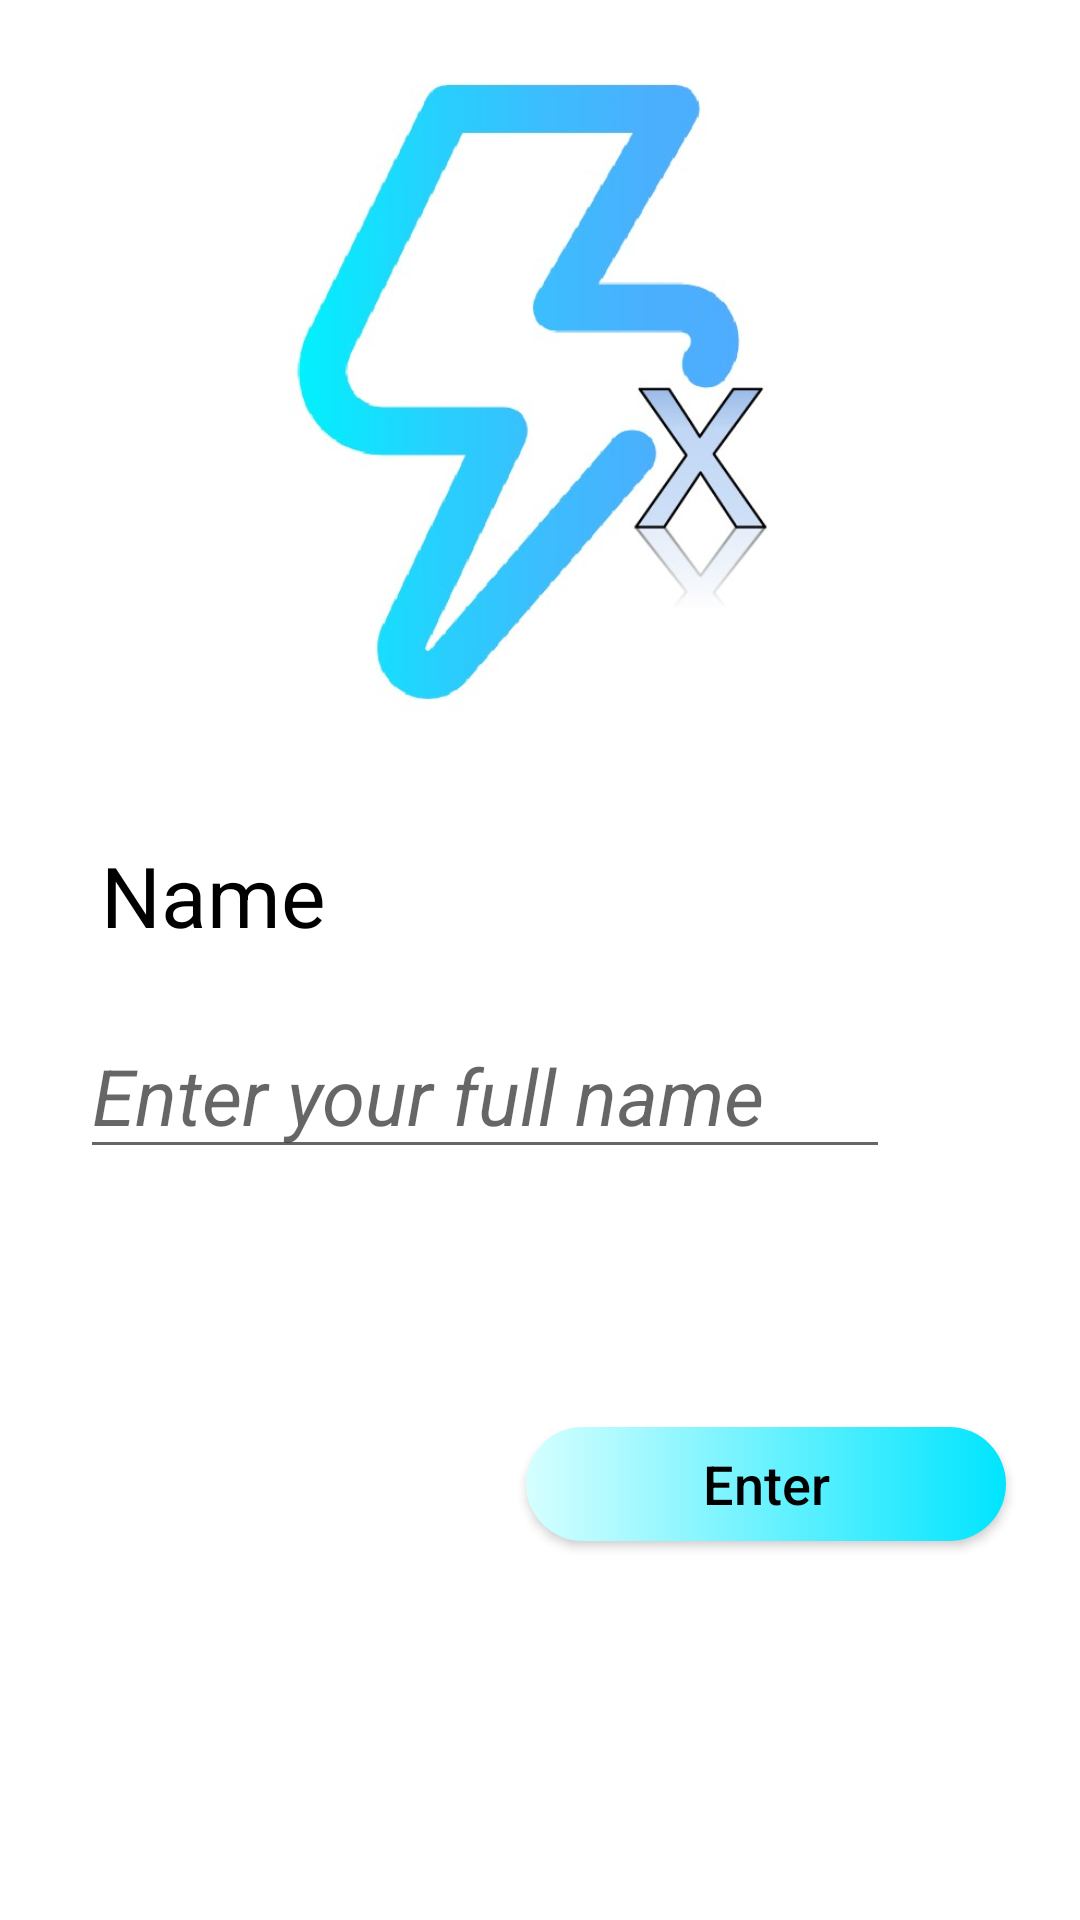

Here is an Android app screen rendered from its layout file. Give the layout XML and the strings, colors and styles it references.
<!-- AndroidManifest.xml: application theme AppTheme -->
<!-- res/layout/activity_get_name.xml -->
<?xml version="1.0" encoding="utf-8"?>
<androidx.constraintlayout.widget.ConstraintLayout xmlns:android="http://schemas.android.com/apk/res/android"
    xmlns:app="http://schemas.android.com/apk/res-auto"
    xmlns:tools="http://schemas.android.com/tools"
    android:layout_width="match_parent"
    android:layout_height="match_parent"
    android:background="@android:color/white"
    tools:context=".GetName">

    <Button
        android:id="@+id/getnam"
        android:layout_width="160dp"
        android:layout_height="38dp"
        android:background="@drawable/ripple"
        android:text="Enter"
        android:textAllCaps="false"
        android:textColor="#000000"
        android:textSize="18sp"
        app:layout_constraintBottom_toBottomOf="parent"
        app:layout_constraintEnd_toEndOf="parent"
        app:layout_constraintHorizontal_bias="0.876"
        app:layout_constraintStart_toStartOf="parent"
        app:layout_constraintTop_toTopOf="parent"
        app:layout_constraintVertical_bias="0.79" />

    <ImageView
        android:id="@+id/imageView2"
        android:layout_width="277dp"
        android:layout_height="221dp"
        app:layout_constraintBottom_toBottomOf="parent"
        app:layout_constraintEnd_toEndOf="parent"
        app:layout_constraintHorizontal_bias="0.494"
        app:layout_constraintStart_toStartOf="parent"
        app:layout_constraintTop_toTopOf="parent"
        app:layout_constraintVertical_bias="0.039"
        app:srcCompat="@drawable/matlogo" />

    <TextView
        android:id="@+id/textView23"
        android:layout_width="150dp"
        android:layout_height="40dp"
        android:text="Name "
        android:textColor="@android:color/black"
        android:textSize="28sp"
        app:layout_constraintBottom_toBottomOf="parent"
        app:layout_constraintEnd_toEndOf="parent"
        app:layout_constraintHorizontal_bias="0.16"
        app:layout_constraintStart_toStartOf="parent"
        app:layout_constraintTop_toBottomOf="@+id/imageView2"
        app:layout_constraintVertical_bias="0.117" />

    <EditText
        android:id="@+id/getnm"
        android:layout_width="270dp"
        android:layout_height="50dp"
        android:ems="10"
        android:hint="Enter your full name"
        android:inputType="textPersonName"
        android:textStyle="italic"
        android:digits="a,b,c,d,e,f,g,h,i,j,k,l,m,n,o,p,q,r,s,t,u,v,w,x,y,z,A,B,C,D,E,F,G,H,I,J,K,L,M,N,O,P,Q,R,S,T,U,V,W,X,Y,Z,  ,"
        android:textColor="@android:color/black"
        android:textSize="26sp"
        app:layout_constraintBottom_toBottomOf="parent"
        app:layout_constraintEnd_toEndOf="parent"
        app:layout_constraintHorizontal_bias="0.297"
        app:layout_constraintStart_toStartOf="parent"
        app:layout_constraintTop_toBottomOf="@+id/textView23"
        app:layout_constraintVertical_bias="0.074" />
</androidx.constraintlayout.widget.ConstraintLayout>
<!-- resources referenced by this layout -->
<resources>
  <!-- drawable matlogo: jpg bitmap (drawable, 31558 bytes) -->
  <!-- drawable ripple (drawable) -->
  <?xml version="1.0" encoding="utf-8"?>
  <selector xmlns:android="http://schemas.android.com/apk/res/android">
  
  <item>
  <shape android:shape="rectangle">
  <solid android:color="@color/colorPrimaryDark" />
      <corners android:radius="50dp" />
  
    <gradient android:startColor="#d6ffff"  android:endColor="#00e5ff" android:type="linear" />
  
  
  </shape>
  </item>
  
  
  
  
  </selector>
  <style name="AppTheme" parent="Theme.AppCompat.Light.DarkActionBar">
          
          <item name="colorPrimary">@color/colorPrimary</item>
          <item name="colorPrimaryDark">@color/colorPrimaryDark</item>
          <item name="colorAccent">@color/colorAccent</item>
          <item name="android:actionBarSize">45dp</item>
      </style>
  <!-- not gathered from this repository: default colours our renderer supplied (Android Studio template values) -->
  <color name="colorPrimary">#FF6200EE</color>
  <color name="colorPrimaryDark">#FF3700B3</color>
  <color name="colorAccent">#FF03DAC5</color>
</resources>
